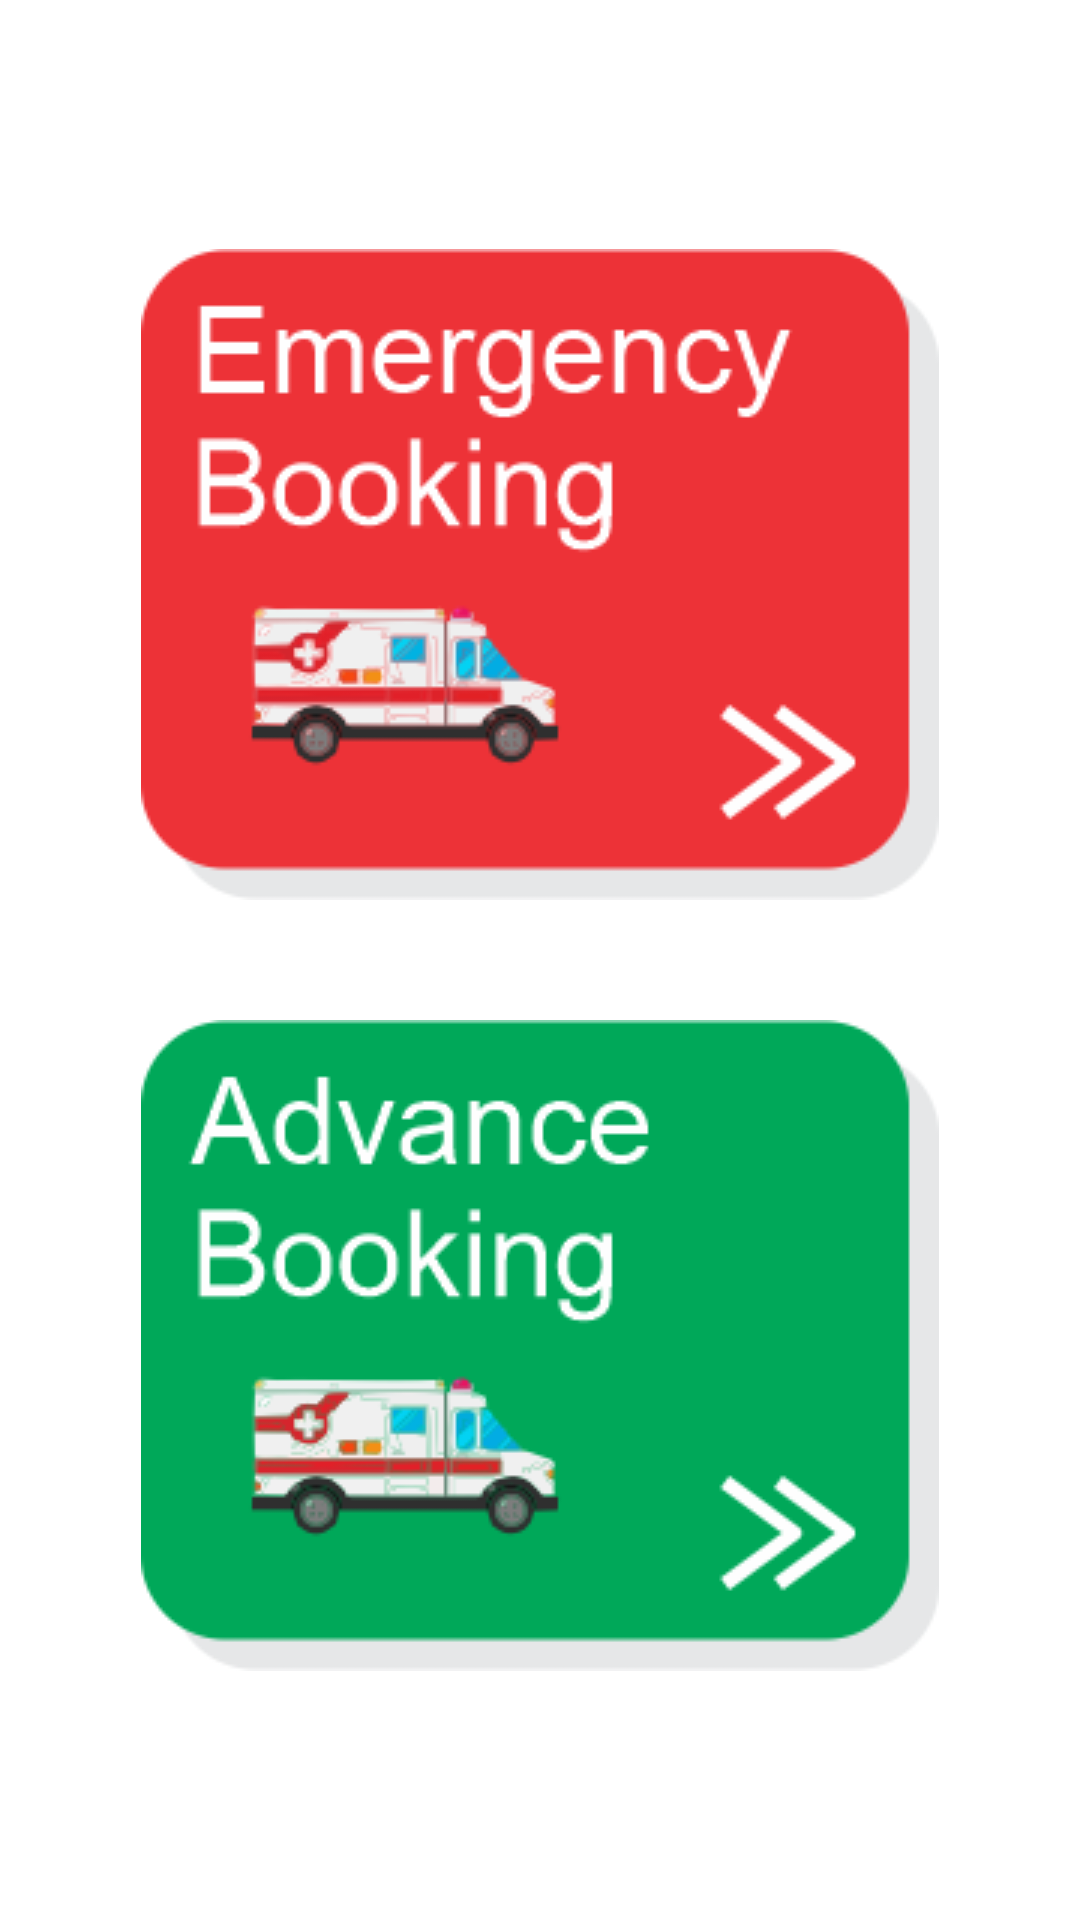

Layout XML and referenced resources for this Android screen:
<!-- AndroidManifest.xml: application theme Theme.Patientway -->
<!-- res/layout/activity_booking.xml -->
<?xml version="1.0" encoding="utf-8"?>
<RelativeLayout xmlns:android="http://schemas.android.com/apk/res/android"
    xmlns:app="http://schemas.android.com/apk/res-auto"
    xmlns:tools="http://schemas.android.com/tools"
    android:layout_width="match_parent"
    android:layout_height="match_parent"
    tools:context=".booking">

    <RelativeLayout
        android:layout_width="match_parent"
        android:layout_height="wrap_content"
        android:layout_centerInParent="true"
        android:id="@+id/centerline" >

    </RelativeLayout>


    <ImageView
        android:layout_width="wrap_content"
        android:layout_height="wrap_content"
        android:src="@drawable/em"
        android:id="@+id/em"
        android:layout_centerHorizontal="true"
        android:layout_above="@id/centerline"
        android:layout_marginBottom="20dp"/>

    <ImageView
        android:layout_width="wrap_content"
        android:layout_height="wrap_content"
        android:src="@drawable/ad"
        android:id="@+id/ad"
        android:layout_centerHorizontal="true"
        android:layout_below="@id/centerline"
        android:layout_marginTop="20dp"/>




</RelativeLayout>
<!-- resources referenced by this layout -->
<resources>
  <!-- drawable ad: png bitmap (drawable, 19654 bytes) -->
  <!-- drawable em: png bitmap (drawable, 18982 bytes) -->
  <style name="Theme.Patientway" parent="Theme.MaterialComponents.DayNight.NoActionBar">
          
          <item name="colorPrimary">@color/purple_500</item>
          <item name="colorPrimaryVariant">@color/purple_700</item>
          <item name="colorOnPrimary">@color/white</item>
          
          <item name="colorSecondary">@color/teal_200</item>
          <item name="colorSecondaryVariant">@color/teal_700</item>
          <item name="colorOnSecondary">@color/black</item>
          
          <item name="android:statusBarColor" tools:targetApi="l">?attr/colorPrimaryVariant</item>
          
      </style>
  <!-- not gathered from this repository: default colours our renderer supplied (Android Studio template values) -->
  <color name="purple_500">#FF6200EE</color>
  <color name="purple_700">#FF3700B3</color>
  <color name="teal_200">#FF03DAC5</color>
  <color name="teal_700">#FF018786</color>
  <color name="black">#FF000000</color>
  <color name="white">#FFFFFFFF</color>
</resources>
